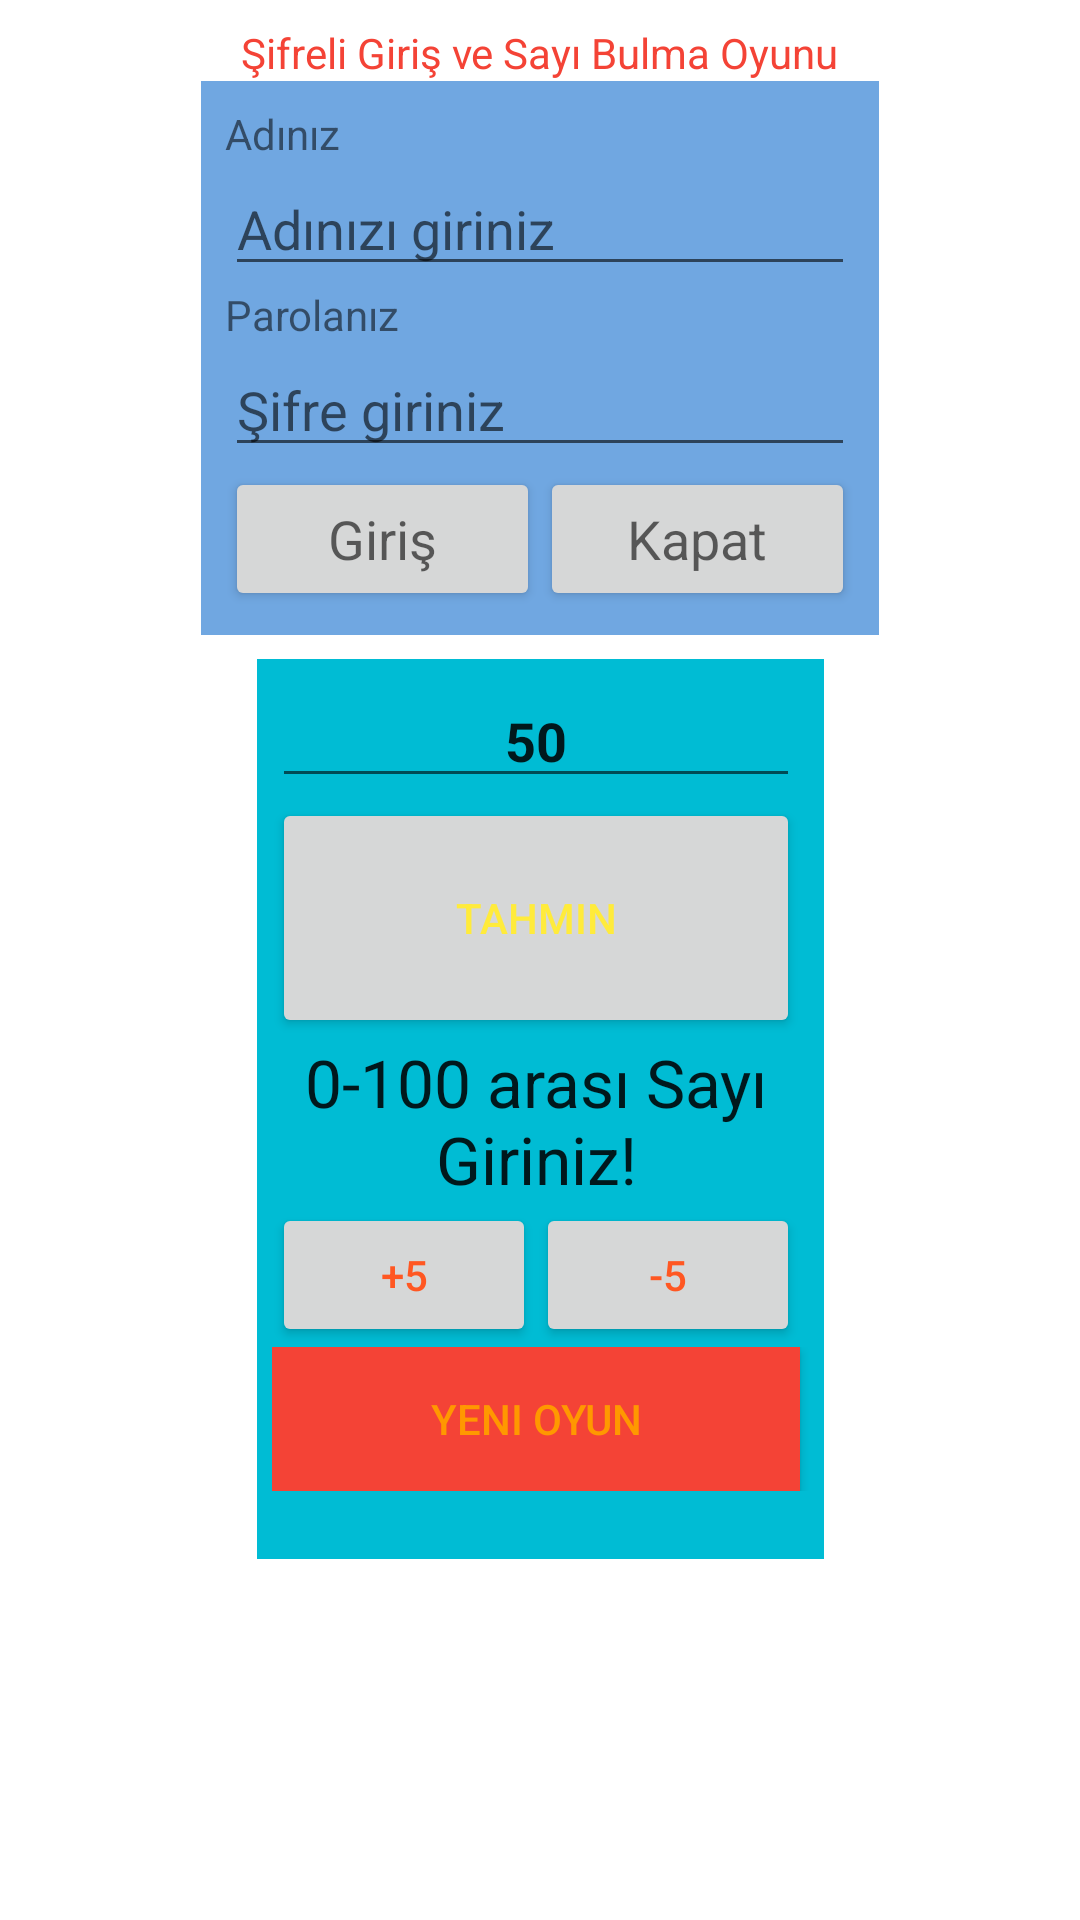

Reconstruct the res/layout file that produces this screen, plus the resources it refers to.
<!-- AndroidManifest.xml: application theme Theme.MobilProgramlamaOrnekleri -->
<!-- res/layout/activity_main_h5.xml -->
<?xml version="1.0" encoding="utf-8"?>
<androidx.constraintlayout.widget.ConstraintLayout xmlns:android="http://schemas.android.com/apk/res/android"
    xmlns:app="http://schemas.android.com/apk/res-auto"
    xmlns:tools="http://schemas.android.com/tools"
    android:layout_width="match_parent"
    android:layout_height="match_parent"
    tools:context=".MainActivityH5">

    <TextView
        android:id="@+id/textView7"
        android:layout_width="wrap_content"
        android:layout_height="wrap_content"
        android:layout_marginStart="8dp"
        android:layout_marginTop="8dp"
        android:layout_marginEnd="8dp"
        android:text="Şifreli Giriş ve Sayı Bulma Oyunu"
        android:textColor="#F44336"
        app:layout_constraintEnd_toEndOf="parent"
        app:layout_constraintStart_toStartOf="parent"
        app:layout_constraintTop_toTopOf="parent" />

    <LinearLayout
        android:id="@+id/linearLayout"
        android:layout_width="wrap_content"
        android:layout_height="wrap_content"
        android:layout_marginStart="8dp"
        android:layout_marginEnd="8dp"
        android:background="#70A7E1"
        android:orientation="vertical"
        android:padding="8sp"
        app:layout_constraintEnd_toEndOf="parent"
        app:layout_constraintStart_toStartOf="parent"
        app:layout_constraintTop_toBottomOf="@+id/textView7">

        <TextView
            android:id="@+id/textViewSonucMetni"
            android:layout_width="match_parent"
            android:layout_height="wrap_content"
            android:text="Adınız" />

        <EditText
            android:id="@+id/editTextTextPersonName"
            android:layout_width="match_parent"
            android:layout_height="wrap_content"
            android:ems="10"
            android:hint="Adınızı giriniz"
            android:inputType="textPersonName" />

        <TextView
            android:id="@+id/textView2"
            android:layout_width="match_parent"
            android:layout_height="wrap_content"
            android:text="Parolanız" />

        <EditText
            android:id="@+id/editTextTextPersonName2"
            android:layout_width="match_parent"
            android:layout_height="wrap_content"
            android:ems="10"
            android:hint="Şifre giriniz"
            android:inputType="textPersonName" />

        <LinearLayout
            android:layout_width="match_parent"
            android:layout_height="match_parent"
            android:orientation="horizontal">

            <Button
                android:id="@+id/buttonh1"
                android:layout_width="wrap_content"
                android:layout_height="wrap_content"
                android:layout_weight="1"
                android:onClick="giris"
                android:text="Giriş"
                android:textAppearance="@style/TextAppearance.AppCompat.Medium" />

            <Button
                android:id="@+id/buttonh3"
                android:layout_width="wrap_content"
                android:layout_height="wrap_content"
                android:layout_weight="1"
                android:onClick="kapat"
                android:singleLine="false"
                android:text="Kapat"
                android:textAppearance="@style/TextAppearance.AppCompat.Medium" />
        </LinearLayout>
    </LinearLayout>

    <TableLayout
        android:id="@+id/tableLayout2"
        android:layout_width="189dp"
        android:layout_height="300dp"
        android:layout_marginStart="16dp"
        android:layout_marginTop="8dp"
        android:layout_marginEnd="16dp"
        android:background="#00BCD4"
        android:padding="5dp"
        app:layout_constraintEnd_toEndOf="parent"
        app:layout_constraintStart_toStartOf="parent"
        app:layout_constraintTop_toBottomOf="@+id/linearLayout">

        <TableRow
            android:layout_width="match_parent"
            android:layout_height="match_parent">

            <EditText
                android:id="@+id/sayiGir"
                android:layout_width="wrap_content"
                android:layout_height="wrap_content"
                android:layout_span="2"
                android:ems="10"
                android:inputType="textPersonName"
                android:text="50"
                android:textAlignment="center"
                android:textStyle="bold" />
        </TableRow>

        <TableRow
            android:layout_width="match_parent"
            android:layout_height="match_parent">

            <Button
                android:id="@+id/button1"
                android:layout_width="95dp"
                android:layout_height="80dp"
                android:layout_span="2"
                android:onClick="bil"
                android:text="Tahmin"
                android:textColor="#FFEB3B"
                app:strokeColor="#F44336" />

        </TableRow>

        <TableRow
            android:layout_width="match_parent"
            android:layout_height="match_parent">

            <TextView
                android:id="@+id/textViewSonuc"
                android:layout_width="wrap_content"
                android:layout_height="wrap_content"
                android:layout_span="2"
                android:text="0-100 arası Sayı Giriniz!"
                android:textAlignment="center"
                android:textAppearance="@style/TextAppearance.AppCompat.Large" />

        </TableRow>

        <TableRow
            android:layout_width="match_parent"
            android:layout_height="match_parent">

            <Button
                android:id="@+id/buttonh2"
                android:layout_width="wrap_content"
                android:layout_height="wrap_content"
                android:onClick="artir"
                android:text="+5"
                android:textColor="#FF5722" />

            <Button
                android:id="@+id/button5"
                android:layout_width="wrap_content"
                android:layout_height="wrap_content"
                android:onClick="eksil"
                android:text="-5"
                android:textColor="#FF5722" />

        </TableRow>

        <TableRow
            android:layout_width="match_parent"
            android:layout_height="match_parent">

            <Button
                android:id="@+id/buttonh4"
                android:layout_width="wrap_content"
                android:layout_height="wrap_content"
                android:layout_span="2"
                android:background="#F44336"
                android:onClick="yeni"
                android:text="Yeni Oyun"
                android:textColor="#FF9800" />
        </TableRow>
    </TableLayout>

</androidx.constraintlayout.widget.ConstraintLayout>
<!-- resources referenced by this layout -->
<resources>
  <style name="Theme.MobilProgramlamaOrnekleri" parent="Theme.MaterialComponents.DayNight.DarkActionBar">
          
          <item name="colorPrimary">@color/purple_500</item>
          <item name="colorPrimaryVariant">@color/purple_700</item>
          <item name="colorOnPrimary">@color/white</item>
          
          <item name="colorSecondary">@color/teal_200</item>
          <item name="colorSecondaryVariant">@color/teal_700</item>
          <item name="colorOnSecondary">@color/black</item>
          
          <item name="android:statusBarColor" tools:targetApi="l">?attr/colorPrimaryVariant</item>
          
          <item name="android:windowFullscreen">true</item>
      </style>
  <!-- not gathered from this repository: default colours our renderer supplied (Android Studio template values) -->
  <color name="purple_500">#FF6200EE</color>
  <color name="purple_700">#FF3700B3</color>
  <color name="teal_200">#FF03DAC5</color>
  <color name="teal_700">#FF018786</color>
  <color name="black">#FF000000</color>
  <color name="white">#FFFFFFFF</color>
</resources>
